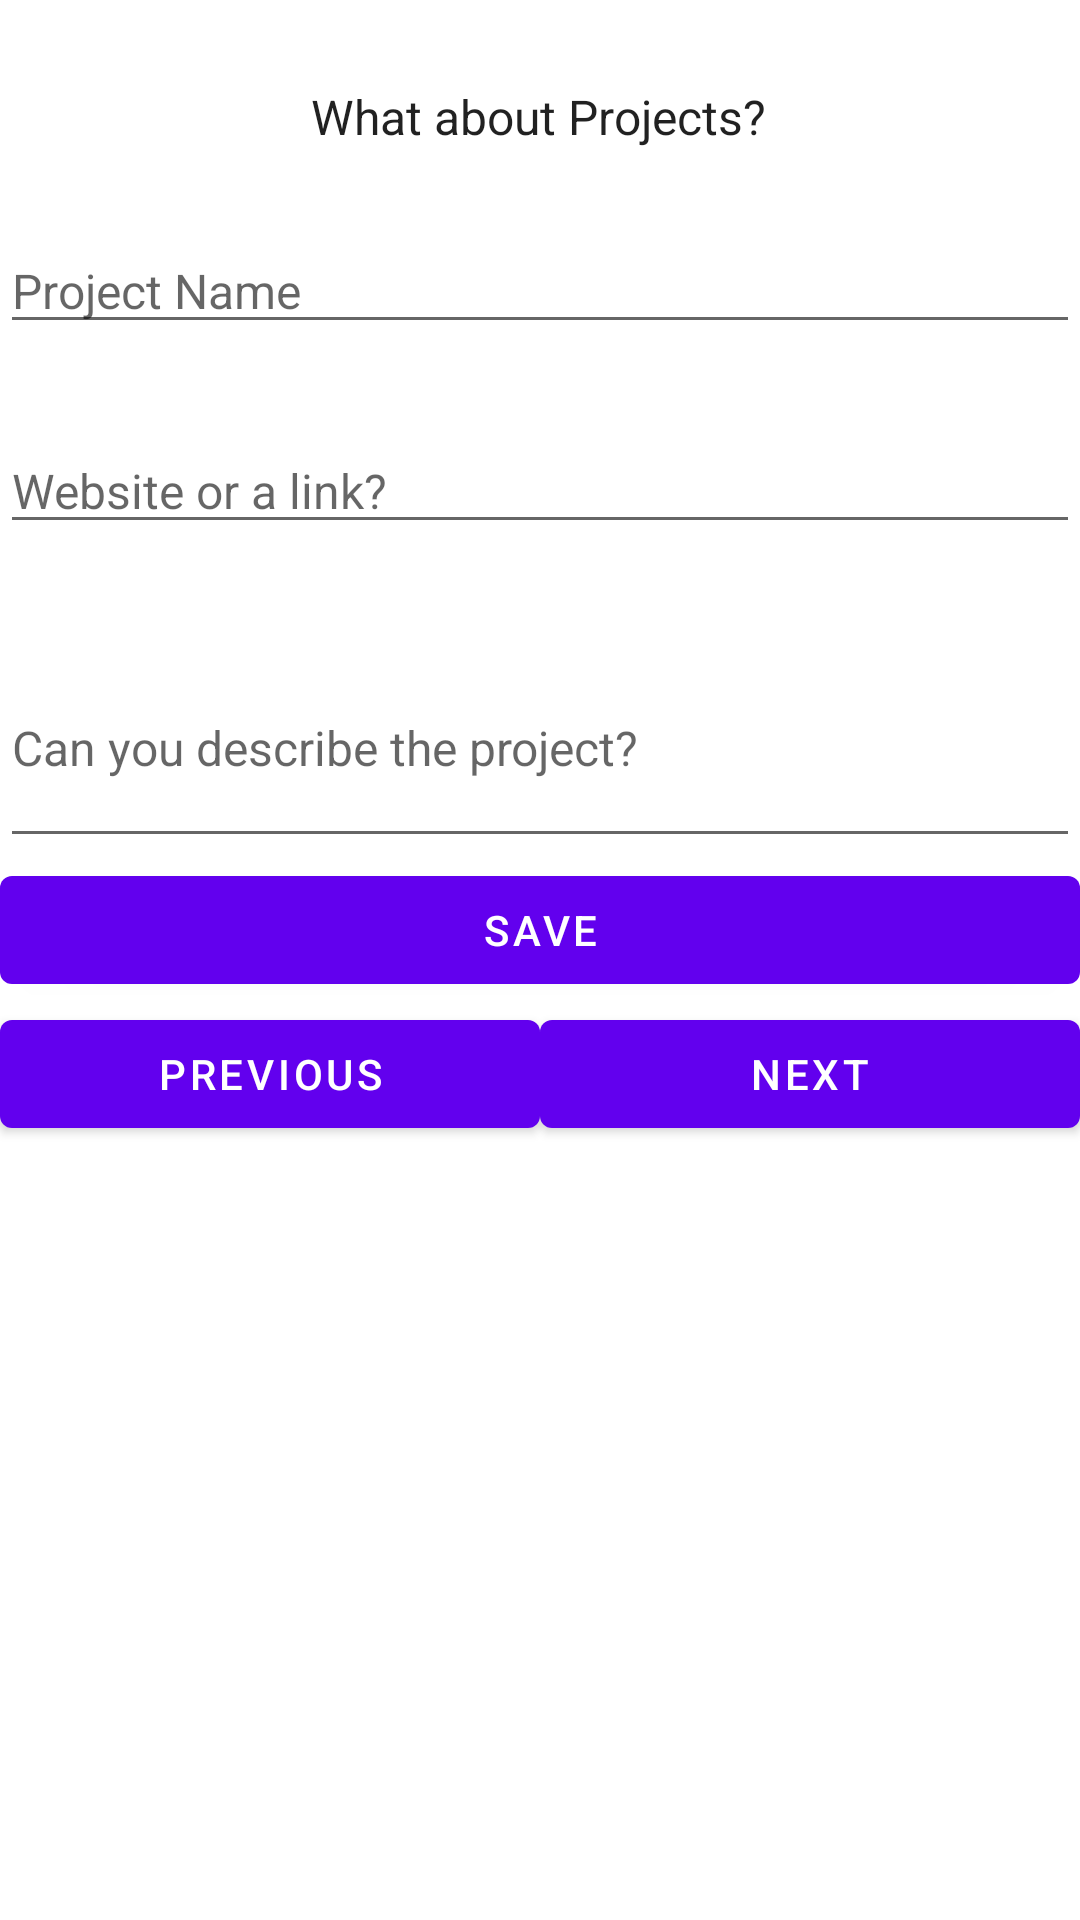

This screen was rendered from an Android layout file. Write that file and the resources it references.
<!-- AndroidManifest.xml: application theme Theme.McGillCv -->
<!-- res/layout/fragment_fourth.xml -->
<?xml version="1.0" encoding="utf-8"?>
<androidx.constraintlayout.widget.ConstraintLayout
    xmlns:android="http://schemas.android.com/apk/res/android"
    xmlns:app="http://schemas.android.com/apk/res-auto"
    xmlns:tools="http://schemas.android.com/tools"
    android:layout_width="match_parent"
    android:layout_height="match_parent"
    android:layout_marginHorizontal="10dp"
    tools:context=".FourthFragment">

    <TextView
        android:id="@+id/textview_fourth"
        android:layout_width="wrap_content"
        android:layout_height="wrap_content"
        android:layout_marginTop="28dp"
        android:text="What about Projects?"
        android:textAppearance="@style/TextAppearance.AppCompat.Large"
        android:textSize="16sp"
        app:layout_constraintEnd_toEndOf="parent"
        app:layout_constraintHorizontal_bias="0.498"
        app:layout_constraintStart_toStartOf="parent"
        app:layout_constraintTop_toTopOf="parent" />

    <LinearLayout
        android:id="@+id/linearLayout"
        android:layout_width="match_parent"
        android:layout_height="wrap_content"
        android:layout_marginTop="20dp"
        android:orientation="vertical"
        app:layout_constraintEnd_toEndOf="parent"
        app:layout_constraintStart_toStartOf="parent"
        app:layout_constraintTop_toTopOf="@id/textview_fourth">

        <EditText
            android:id="@+id/title_fourth"
            android:layout_width="match_parent"
            android:layout_height="wrap_content"
            android:layout_marginTop="28dp"
            android:hint="Project Name"
            android:textSize="16sp" />

        <EditText
            android:id="@+id/link_fourth"
            android:layout_width="match_parent"
            android:layout_height="wrap_content"
            android:layout_marginTop="28dp"
            android:hint="Website or a link?"
            android:textSize="16sp"/>

        <EditText
            android:id="@+id/description_fourth"
            android:layout_width="match_parent"
            android:layout_height="wrap_content"
            android:layout_marginTop="28dp"
            android:lines="3"
            android:hint="Can you describe the project?"
            android:textSize="16sp"/>

        <Button
            android:layout_width="match_parent"
            android:layout_height="wrap_content"
            android:text="save"
            android:onClick="fourthSaveOnClick"
            android:id="@+id/third_save"/>
        <LinearLayout
            android:layout_width="fill_parent"
            android:layout_height="wrap_content"
            android:orientation="horizontal">
            <Button
                android:id="@+id/button_fourth_previous"
                android:layout_width="match_parent"
                android:layout_weight="1"
                android:layout_height="wrap_content"
                android:text="@string/previous" />
            <Button
                android:id="@+id/button_fourth_next"
                android:layout_width="match_parent"
                android:layout_weight="1"
                android:layout_height="wrap_content"
                android:text="@string/next" />
        </LinearLayout>

    </LinearLayout>



</androidx.constraintlayout.widget.ConstraintLayout>
<!-- resources referenced by this layout -->
<resources>
  <string name="next">Next</string>
  <string name="previous">Previous</string>
  <style name="Theme.McGillCv" parent="Theme.MaterialComponents.DayNight.DarkActionBar">
          
          <item name="colorPrimary">@color/purple_500</item>
          <item name="colorPrimaryVariant">@color/purple_700</item>
          <item name="colorOnPrimary">@color/white</item>
          
          <item name="colorSecondary">@color/teal_200</item>
          <item name="colorSecondaryVariant">@color/teal_700</item>
          <item name="colorOnSecondary">@color/black</item>
          
          <item name="android:statusBarColor" tools:targetApi="l">?attr/colorPrimaryVariant</item>
          
      </style>
  <!-- not gathered from this repository: default colours our renderer supplied (Android Studio template values) -->
  <color name="purple_500">#FF6200EE</color>
  <color name="purple_700">#FF3700B3</color>
  <color name="teal_200">#FF03DAC5</color>
  <color name="teal_700">#FF018786</color>
  <color name="black">#FF000000</color>
  <color name="white">#FFFFFFFF</color>
</resources>
